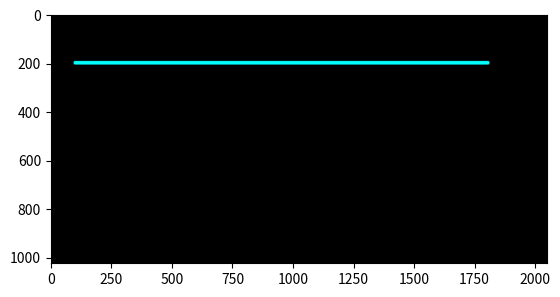

Generate this figure with matplotlib:
import matplotlib.pyplot as plt
import numpy as np

ya = 200
xa = 100
yb = 200
xb = 1800


pd = int(8); pr = 0; pg = 255; pb = 255

lw = int(8); lr = 0; lg = 255; lb = 255

col = int(2048)
row = int(1024)
print("col, row =", col, ", ", row)

def buat_garis(y1, x1, y2, x2, pd, lw, pr, pg, pb, lr, lg, lb):
    Gambar = np.zeros(shape=(row, col, 3), dtype=np.uint8)
    hd = int(pd)
    hw = int(lw)
    dy = y2 - y1
    dx = x2 - x1

    for i in range(x1 - hd, x1 + hd):
        for j in range(y1 - hd, y1 + hd):
            if (i - x1) ** 2 + (j - y1) ** 2 < hd ** 2:
                Gambar[j, i, 0] = pr
                Gambar[j, i, 1] = pr
                Gambar[j, i, 2] = pr

    for i in range(x2 - hd, x2 + hd):
        for j in range(y2 - hd, y2 + hd):
            if (i - x2) ** 2 + (j - y2) ** 2 < hd ** 2:
                Gambar[j, i, 0] = pr
                Gambar[j, i, 1] = pr
                Gambar[j, i, 2] = pr

    if dx == 0:  # cek apakah garis vertikal
        for yi in range(min(y1, y2), max(y1, y2)):
            x = x1
            y = yi
            for i in range(x - hw, x + hw):
                for j in range(y - hw, y + hw):
                    if (i - x) ** 2 + (j - y) ** 2 < hw ** 2:
                        Gambar[j, i, 0] = lr
                        Gambar[j, i, 1] = lg
                        Gambar[j, i, 2] = lb
    else:
        my = dy / dx
        for xi in range(min(x1, x2), max(x1, x2)):
            y = int(my * (xi - x1) + y1)
            x = xi
            for i in range(x - hw, x + hw):
                for j in range(y - hw, y + hw):
                    if (i - x) ** 2 + (j - y) ** 2 < hw ** 2:
                        Gambar[j, i, 0] = lr
                        Gambar[j, i, 1] = lg
                        Gambar[j, i, 2] = lb

    return Gambar

hasil = buat_garis(ya, xa, yb, xb, pd, lw, pr, pg, pb, lr, lg, lb)


plt.figure()
plt.imshow(hasil)
plt.show()
